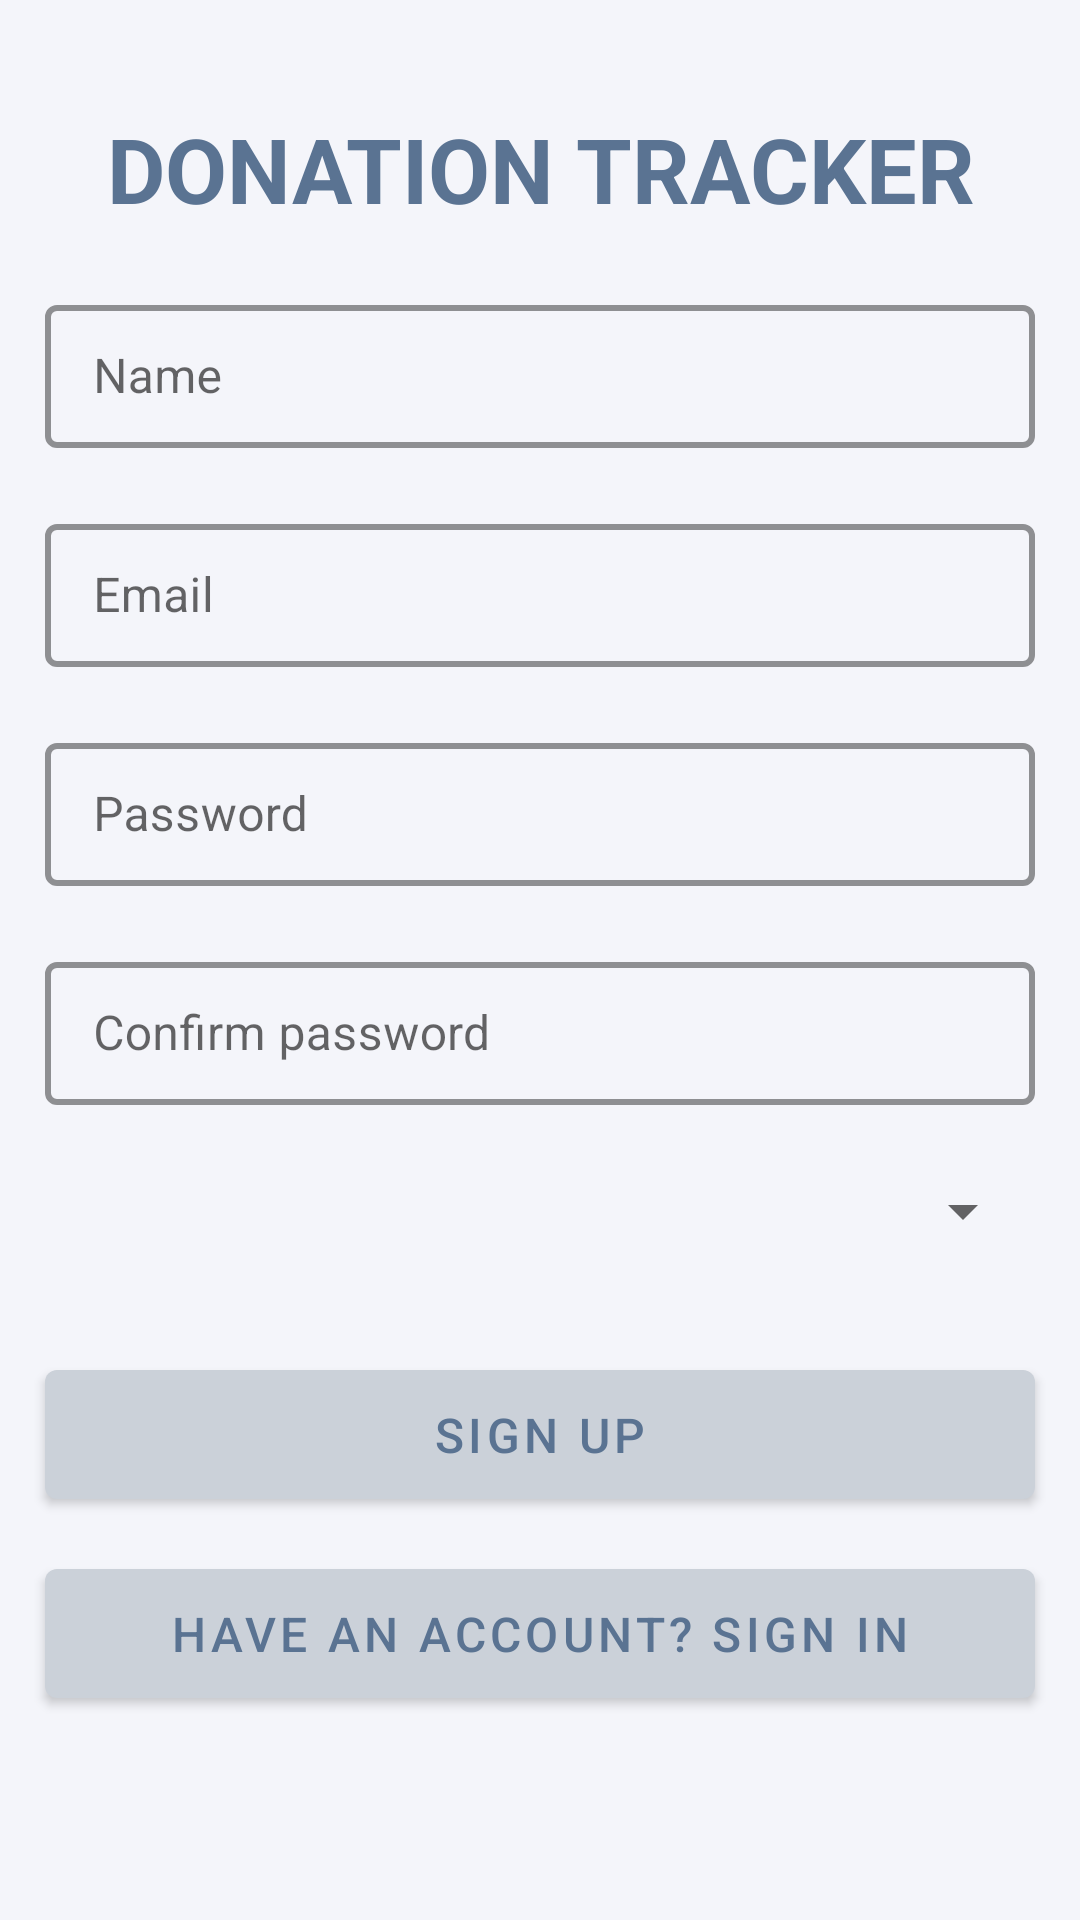

Here is an Android app screen rendered from its layout file. Give the layout XML and the strings, colors and styles it references.
<!-- AndroidManifest.xml: activity theme NoTitle -->
<!-- res/layout/activity_sign_up.xml -->
<?xml version="1.0" encoding="utf-8"?>
<android.support.constraint.ConstraintLayout xmlns:android="http://schemas.android.com/apk/res/android"
    xmlns:app="http://schemas.android.com/apk/res-auto"
    xmlns:tools="http://schemas.android.com/tools"
    android:id="@+id/linearLayout2"
    android:layout_width="match_parent"
    android:layout_height="match_parent"
    android:background="@color/background"
    android:gravity="center_horizontal"
    tools:context=".controller.SignUpActivity"
    tools:layout_editor_absoluteY="25dp">

    <ProgressBar
        android:id="@+id/login_progress"
        style="?android:attr/progressBarStyleLarge"
        android:layout_width="wrap_content"
        android:layout_height="wrap_content"
        android:visibility="gone"
        app:layout_constraintBottom_toTopOf="parent"
        app:layout_constraintEnd_toStartOf="parent"
        app:layout_constraintStart_toStartOf="parent"
        app:layout_constraintTop_toTopOf="parent" />

    <TextView
        android:id="@+id/app_name"
        android:layout_width="0dp"
        android:layout_height="wrap_content"
        android:layout_marginStart="8dp"
        android:layout_marginTop="36dp"
        android:layout_marginEnd="8dp"
        android:text="@string/app_name"
        android:textAlignment="center"
        android:textAllCaps="true"
        android:textColor="@color/title"
        android:textSize="30sp"
        android:textStyle="bold"
        app:layout_constraintEnd_toEndOf="parent"
        app:layout_constraintHorizontal_bias="0.504"
        app:layout_constraintStart_toStartOf="parent"
        app:layout_constraintTop_toTopOf="parent" />

    <android.support.design.widget.TextInputLayout
        android:id="@+id/textInputLayout2"
        style="@style/textBox"
        android:layout_width="330dp"
        android:layout_height="wrap_content"
        android:layout_marginStart="8dp"
        android:layout_marginTop="20dp"
        android:layout_marginEnd="8dp"
        app:layout_constraintEnd_toEndOf="parent"
        app:layout_constraintStart_toStartOf="parent"
        app:layout_constraintTop_toBottomOf="@id/app_name">

        <android.support.design.widget.TextInputEditText
            android:id="@+id/name_SU"
            android:layout_width="match_parent"
            android:layout_height="wrap_content"
            android:hint="@string/prompt_name"
            android:textAllCaps="false"
            android:textColor="@color/colorPrimaryDark" />

    </android.support.design.widget.TextInputLayout>

    <android.support.design.widget.TextInputLayout
        android:id="@+id/textInputLayout3"
        style="@style/textBox"
        android:layout_width="330dp"
        android:layout_height="wrap_content"
        android:layout_marginStart="8dp"
        android:layout_marginTop="20dp"
        android:layout_marginEnd="8dp"
        app:layout_constraintEnd_toEndOf="parent"
        app:layout_constraintStart_toStartOf="parent"
        app:layout_constraintTop_toBottomOf="@id/textInputLayout2">

        <android.support.design.widget.TextInputEditText
            android:id="@+id/email_SU"
            android:layout_width="match_parent"
            android:layout_height="wrap_content"
            android:hint="@string/prompt_email"
            android:inputType="textEmailAddress"
            android:textColor="@color/colorPrimaryDark" />
    </android.support.design.widget.TextInputLayout>

    <android.support.design.widget.TextInputLayout
        android:id="@+id/textInputLayout4"
        style="@style/textBox"
        android:layout_width="330dp"
        android:layout_height="wrap_content"
        android:layout_marginStart="8dp"
        android:layout_marginTop="20dp"
        android:layout_marginEnd="8dp"
        app:layout_constraintEnd_toEndOf="parent"
        app:layout_constraintStart_toStartOf="parent"
        app:layout_constraintTop_toBottomOf="@id/textInputLayout3">

        <android.support.design.widget.TextInputEditText
            android:id="@+id/password_SU"
            android:layout_width="match_parent"
            android:layout_height="wrap_content"
            android:hint="@string/prompt_password"
            android:inputType="textPassword"
            android:textColor="@color/colorPrimaryDark" />
    </android.support.design.widget.TextInputLayout>

    <android.support.design.widget.TextInputLayout
        android:id="@+id/textInputLayout5"
        style="@style/textBox"
        android:layout_width="330dp"
        android:layout_height="wrap_content"
        android:layout_marginStart="8dp"
        android:layout_marginTop="20dp"
        android:layout_marginEnd="8dp"
        app:layout_constraintEnd_toEndOf="parent"
        app:layout_constraintStart_toStartOf="parent"
        app:layout_constraintTop_toBottomOf="@id/textInputLayout4">

        <android.support.design.widget.TextInputEditText
            android:id="@+id/confirm_password_SU"
            android:layout_width="match_parent"
            android:layout_height="wrap_content"
            android:hint="@string/prompt_conf_password"
            android:inputType="textPassword"
            android:textColor="@color/colorPrimaryDark" />
    </android.support.design.widget.TextInputLayout>

    <Spinner
        android:id="@+id/spinner_SU"
        android:layout_width="330dp"
        android:layout_height="@dimen/button_height"
        android:layout_marginStart="8dp"
        android:layout_marginTop="8dp"
        android:layout_marginEnd="8dp"
        app:layout_constraintEnd_toEndOf="parent"
        app:layout_constraintStart_toStartOf="parent"
        app:layout_constraintTop_toBottomOf="@id/textInputLayout5" />

    <Button
        android:id="@+id/button_reset_pass"
        android:layout_width="330dp"
        android:layout_height="@dimen/button_height"
        android:layout_marginStart="8dp"
        android:layout_marginTop="8dp"
        android:layout_marginEnd="8dp"
        android:text="@string/action_sign_up"
        android:textColor="@color/colorPrimaryDark"
        android:textSize="16sp"
        app:layout_constraintBottom_toTopOf="@+id/button_cancel_SU"
        app:layout_constraintEnd_toEndOf="parent"
        app:layout_constraintHorizontal_bias="0.5"
        app:layout_constraintStart_toStartOf="parent"
        app:layout_constraintTop_toBottomOf="@+id/spinner_SU" />

    <Button
        android:id="@+id/button_cancel_SU"
        android:layout_width="330dp"
        android:layout_height="@dimen/button_height"
        android:layout_marginStart="8dp"
        android:layout_marginEnd="8dp"
        android:layout_marginBottom="68dp"
        android:text="@string/action_cancel_SU"
        android:textColor="@color/colorPrimaryDark"
        android:textSize="16sp"
        app:layout_constraintBottom_toBottomOf="parent"
        app:layout_constraintEnd_toEndOf="parent"
        app:layout_constraintHorizontal_bias="0.5"
        app:layout_constraintStart_toStartOf="parent" />
</android.support.constraint.ConstraintLayout>
<!-- resources referenced by this layout -->
<resources>
  <color name="background" tools:ignore="UnusedResources">#f4f5fa</color>
  <color name="colorPrimaryDark">#5A7392</color>
  <color name="title">#5A7392</color>
  <dimen name="button_height">55dp</dimen>
  <string name="action_cancel_SU">Have an account? Sign in</string>
  <string name="action_sign_up">Sign up</string>
  <string name="app_name">DONATION TRACKER</string>
  <string name="prompt_conf_password">Confirm password</string>
  <string name="prompt_email">Email</string>
  <string name="prompt_name">Name</string>
  <string name="prompt_password">Password</string>
  <style name="textBox" parent="Widget.MaterialComponents.TextInputLayout.OutlinedBox.Dense">
          <item name="boxStrokeColor">#FEDE0F</item>
          <item name="boxStrokeWidth">2dp</item>
      </style>
  <style name="NoTitle" parent="Theme.MaterialComponents.Light.NoActionBar">
          <item name="colorPrimary">@color/colorPrimary</item>
          <item name="colorPrimaryDark">@color/colorPrimaryDark</item>
          <item name="colorAccent">@color/colorAccent</item>
      </style>
  <color name="colorPrimary">#CBD1D9</color>
  <color name="colorAccent">#CBD1D9</color>
</resources>
